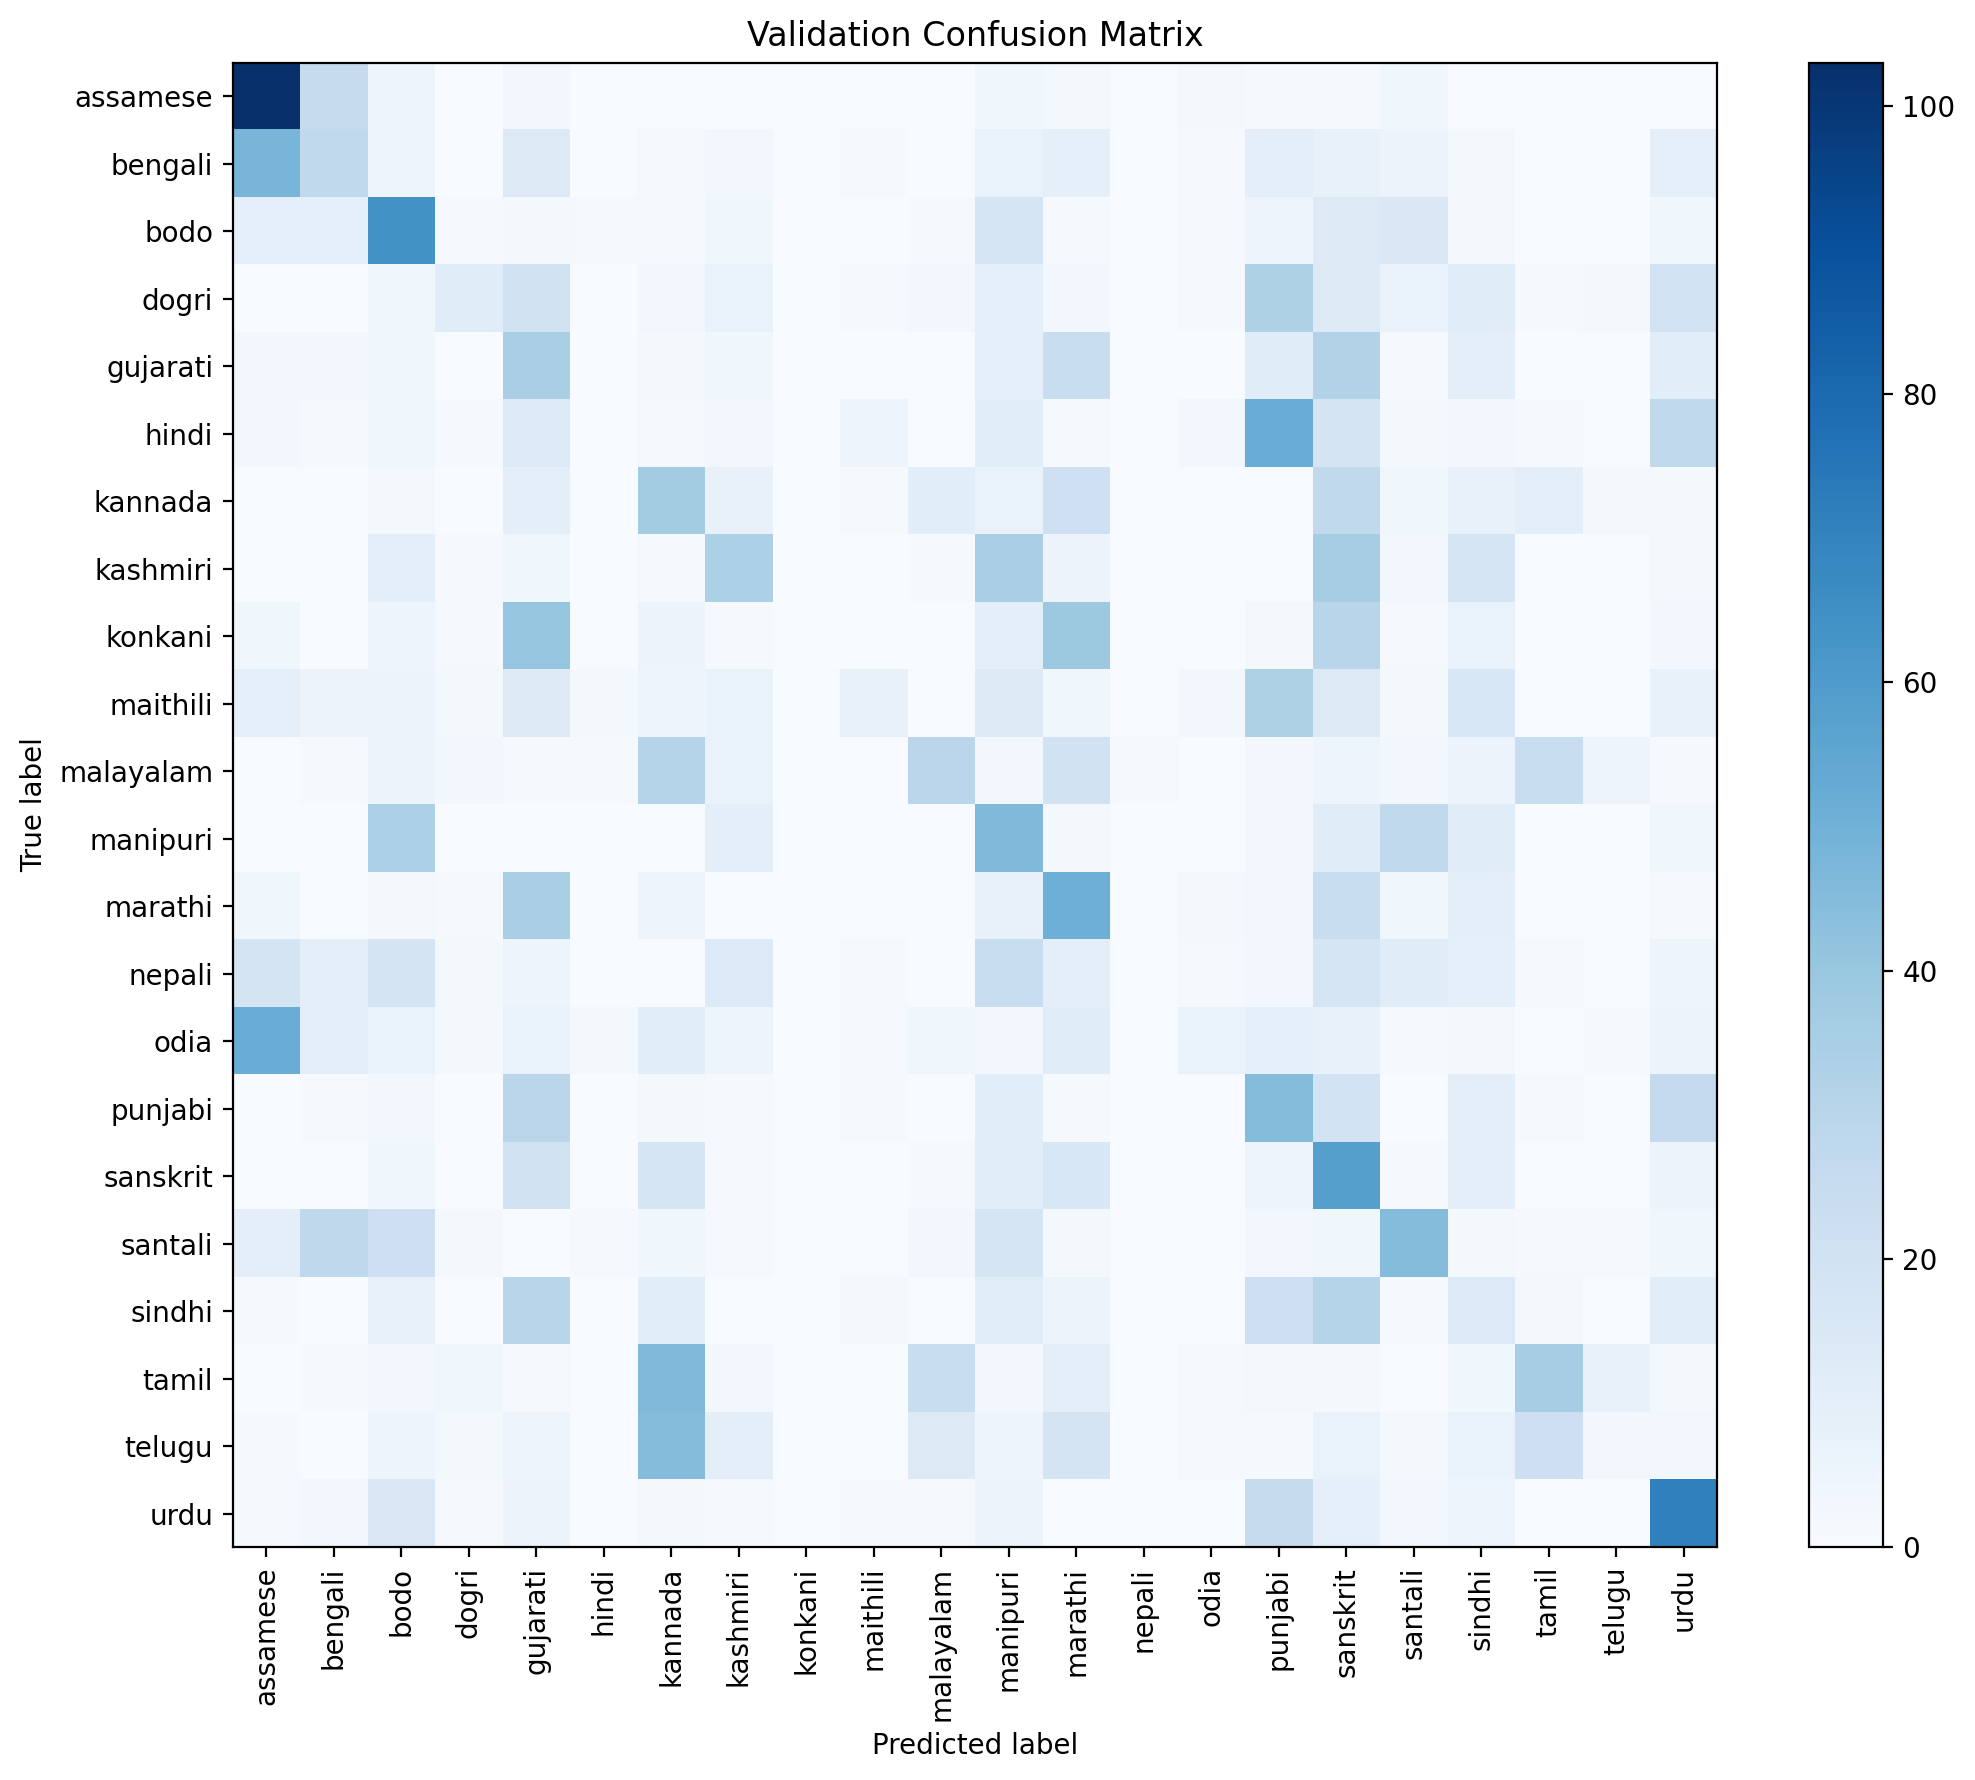

The data file committed next to this chart (first rows):
true\pred, assamese, bengali, bodo, dogri, gujarati, hindi, kannada, kashmiri, konkani, maithili, malayalam, manipuri, marathi, nepali, odia, punjabi, sanskrit, santali, sindhi, tamil, telugu, urdu
assamese, 103, 25, 5, 0, 3, 0, 0, 0, 0, 0, 0, 4, 2, 0, 2, 1, 1, 4, 0, 0, 0, 0
bengali, 48, 27, 5, 0, 13, 0, 1, 3, 0, 1, 0, 7, 9, 0, 1, 10, 8, 6, 2, 0, 0, 9
bodo, 9, 9, 64, 1, 2, 1, 1, 4, 0, 0, 1, 17, 1, 0, 1, 5, 13, 15, 2, 0, 0, 4
dogri, 0, 0, 4, 12, 20, 0, 3, 7, 0, 1, 3, 9, 3, 0, 1, 33, 13, 7, 12, 1, 2, 19
gujarati, 3, 3, 4, 0, 35, 0, 2, 4, 0, 0, 0, 9, 24, 0, 0, 12, 32, 1, 10, 0, 0, 11
hindi, 3, 1, 4, 1, 14, 0, 1, 3, 0, 5, 0, 11, 1, 0, 3, 52, 18, 2, 3, 1, 0, 27
kannada, 0, 0, 2, 0, 10, 0, 37, 8, 0, 1, 11, 7, 21, 0, 0, 0, 27, 4, 8, 10, 2, 2
kashmiri, 0, 0, 10, 1, 4, 0, 1, 34, 0, 0, 1, 35, 6, 0, 0, 0, 36, 3, 17, 0, 0, 2
konkani, 4, 0, 5, 1, 41, 0, 6, 1, 0, 0, 0, 10, 39, 0, 0, 2, 30, 1, 7, 0, 0, 3
maithili, 9, 6, 6, 2, 13, 2, 5, 7, 0, 8, 0, 13, 4, 0, 3, 33, 13, 2, 16, 0, 0, 8
malayalam, 0, 1, 6, 3, 1, 1, 31, 7, 0, 0, 29, 3, 20, 1, 0, 3, 5, 3, 6, 24, 5, 1
manipuri, 0, 0, 34, 0, 0, 0, 0, 10, 0, 0, 0, 46, 2, 0, 0, 3, 12, 27, 12, 0, 0, 4
marathi, 4, 0, 2, 1, 35, 0, 5, 0, 0, 0, 0, 8, 51, 0, 2, 3, 24, 4, 10, 0, 0, 1
nepali, 18, 10, 18, 2, 5, 0, 0, 14, 0, 1, 0, 24, 10, 0, 1, 3, 17, 12, 9, 1, 0, 5
odia, 52, 10, 7, 2, 7, 2, 11, 5, 0, 1, 4, 3, 12, 0, 7, 9, 8, 1, 2, 0, 1, 6
punjabi, 0, 1, 3, 0, 29, 0, 2, 1, 0, 1, 0, 11, 1, 0, 0, 45, 19, 0, 10, 1, 0, 26
sanskrit, 0, 0, 4, 0, 20, 0, 17, 1, 0, 0, 1, 11, 16, 0, 0, 5, 58, 1, 10, 0, 0, 6
santali, 10, 28, 22, 2, 0, 1, 4, 1, 0, 0, 3, 17, 2, 0, 0, 3, 4, 45, 2, 1, 1, 4
sindhi, 1, 0, 8, 0, 30, 0, 11, 0, 0, 2, 0, 11, 6, 0, 0, 22, 31, 1, 14, 2, 0, 11
tamil, 0, 1, 3, 4, 1, 0, 46, 3, 0, 0, 24, 3, 10, 0, 1, 2, 2, 0, 4, 36, 8, 2
telugu, 1, 0, 5, 2, 5, 0, 45, 10, 0, 0, 13, 5, 18, 0, 1, 1, 7, 2, 7, 22, 3, 3
urdu, 1, 3, 15, 1, 6, 0, 2, 1, 0, 1, 1, 6, 0, 0, 0, 25, 9, 3, 5, 0, 0, 71
